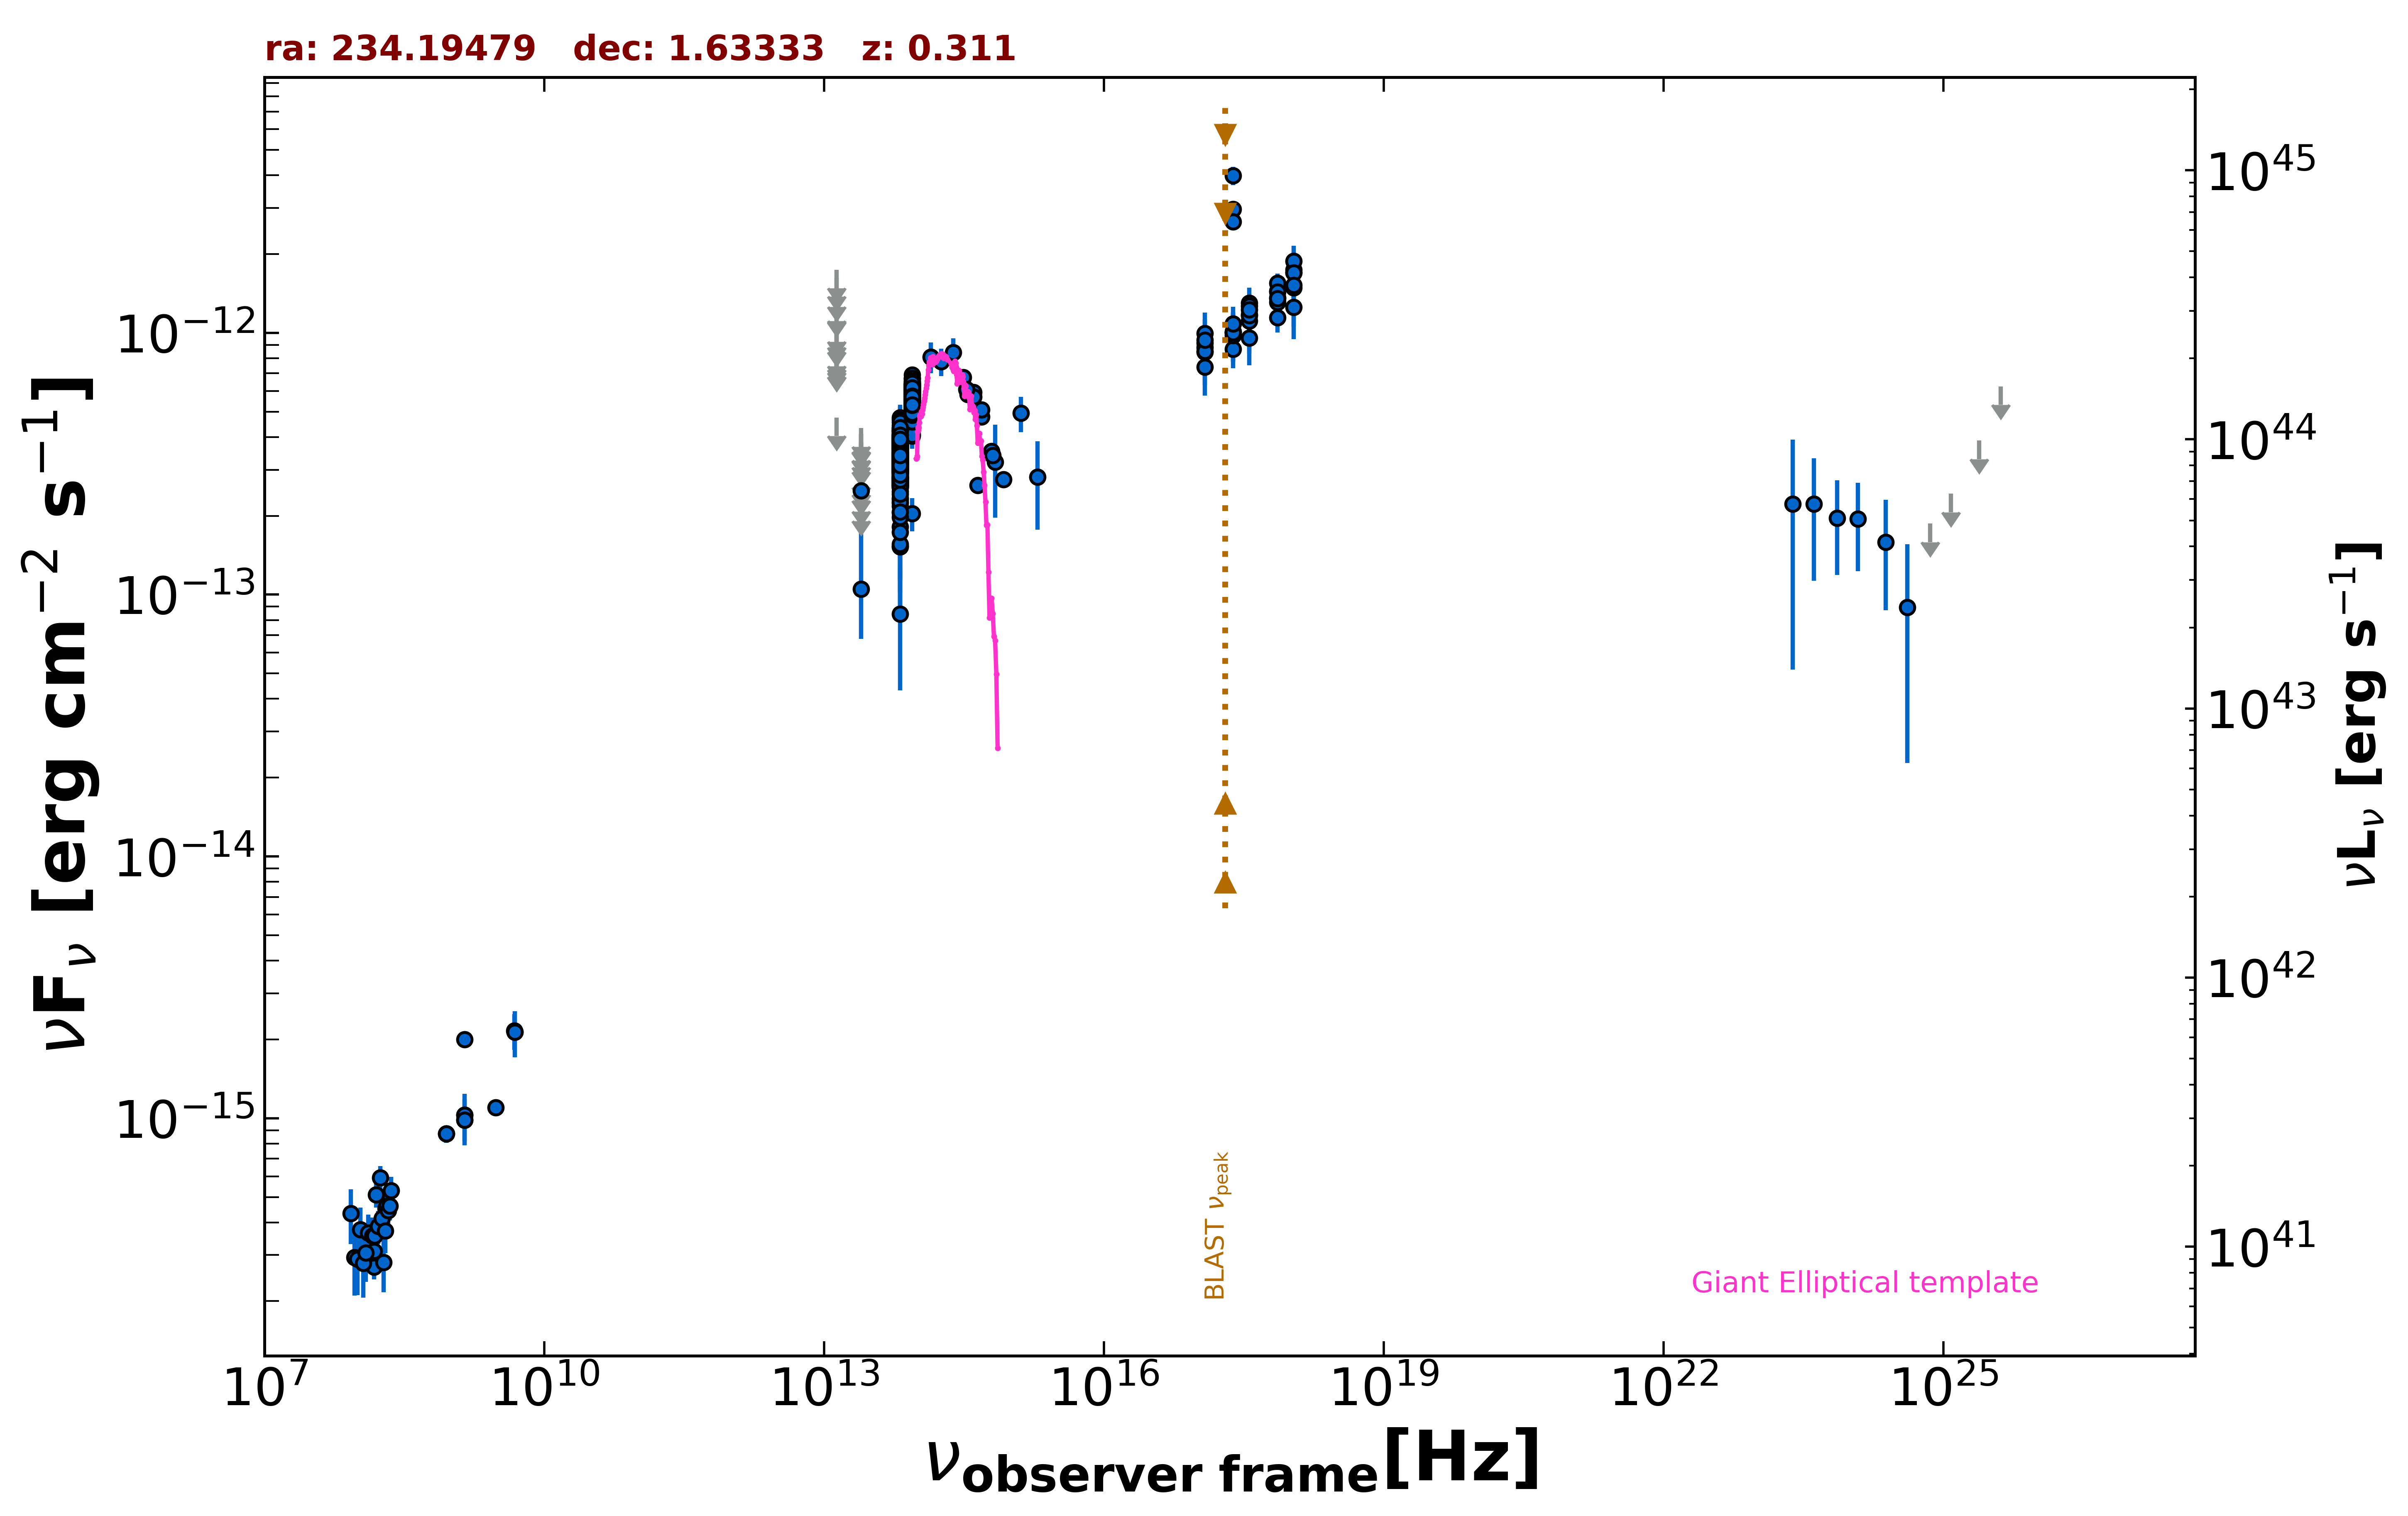

Data behind this chart, as committed beside it:
freq., flux, err_flux, MJD_start, MJD_end, flag, catalog, reference
1.400e+09, 9.842e-16, 1.800e-18, 55000, 55000, , FIRST, White et al. 1997  ApJ  475 479
1.400e+09, 1.028e-15, 3.060e-17, 55000, 55000, , NVSS, Condon et al. 1998  AJ  115  1693
8.870e+08, 8.728e-16, 6.650e-17, 55000, 55000, , RACS, Hale et al. 2021  PASA  38  e058
8.870e+08, 8.728e-16, 6.650e-17, 55000, 55000, , RACS, Hale et al. 2021  PASA  38  e058
3.000e+09, 1.097e-15, 1.250e-17, 55000, 55000, , VLASSQL, Gordon et al. 2021  ApJS  255  30
2.418e+17, 3.986e-12, 3.160e-13, 55000, 55000, , RASS, Boller et al. 2016  A&A  103  1
2.418e+17, 2.970e-12, 2.060e-13, 55000, 55000, , WGACAT, White et al. 2000  VizieR  IX/31/wgacat
2.418e+17, 2.660e-12, 1.445e-13, 55000, 55000, , WGACAT, White et al. 2000  VizieR  IX/31/wgacat
2.418e+17, 1.010e-12, 7.320e-14, 57386, 57660, , 1OUSX, Giommi et al. in preparation
1.209e+17, 8.454e-13, 6.690e-14, 57386, 57660, , 1OUSX, Giommi et al. in preparation
3.627e+17, 1.175e-12, 8.000e-14, 57386, 57660, , 1OUSX, Giommi et al. in preparation
7.253e+17, 1.445e-12, 6.200e-14, 57386, 57660, , 1OUSX, Giommi et al. in preparation
1.088e+18, 1.701e-12, 1.310e-13, 57386, 57660, , 1OUSX, Giommi et al. in preparation
7.253e+17, 1.361e-12, 5.950e-14, 55000, 55000, , 2SXPS, Evans et al. 2020  ApJS  247  54
1.209e+17, 9.148e-13, 7.520e-14, 55000, 55000, , 2SXPS, Evans et al. 2020  ApJS  247  54
3.627e+17, 1.300e-12, 9.050e-14, 55000, 55000, , 2SXPS, Evans et al. 2020  ApJS  247  54
1.088e+18, 1.741e-12, 1.395e-13, 55000, 55000, , 2SXPS, Evans et al. 2020  ApJS  247  54
2.418e+17, 8.653e-13, 8.270e-14, 55000, 55000, , IPC2E, Harris et al. 1990  VizieR  IX/13/2e
1.500e+08, 2.700e-16, 2.745e-17, 55000, 55000, , TGSS150, Intema et al. 2017  A&A  598  A781
4.800e+09, 2.160e-15, 3.360e-16, 55000, 55000, , GB6, Gregory et al. 1996  ApJS  103  427
4.850e+09, 2.134e-15, 0.000e+00, 55000, 55000, , NORTH20, White and Becker  1992  ApJS  79  331
1.400e+09, 2.002e-15, 0.000e+00, 55000, 55000, , NORTH20, White and Becker  1992  ApJS  79  331
1.389e+14, 8.100e-13, 1.092e-13, 55000, 55000, , 2MASS, Skrutskie et al. 2006  AJ  131  1163
1.804e+14, 7.765e-13, 9.395e-14, 55000, 55000, , 2MASS, Skrutskie et al. 2006  AJ  131  1163
2.427e+14, 8.413e-13, 1.111e-13, 55000, 55000, , 2MASS, Skrutskie et al. 2006  AJ  131  1163
8.817e+13, 5.039e-13, 2.900e-15, 55000, 55000, , UNWISE, Schlafly et al. 2019  ApJS  240  30
6.517e+13, 3.142e-13, 3.800e-15, 55000, 55000, , UNWISE, Schlafly et al. 2019  ApJS  240  30
8.817e+13, 5.511e-13, 1.420e-14, 55000, 55000, , WISE, Wright et al. 2010  AJ  140  1868
6.517e+13, 3.301e-13, 1.160e-14, 55000, 55000, , WISE, Wright et al. 2010  AJ  140  1868
2.498e+13, 1.052e-13, 3.745e-14, 55000, 55000, , WISE, Wright et al. 2010  AJ  140  1868
1.363e+13, 4.746e-13, 0.000e+00, 55000, 55000, UL, WISE, Wright et al. 2010  AJ  140  1868
8.817e+13, 4.889e-13, 2.975e-14, 57063, 57063, , NEOWISE, Mainzer et al. 2014  ApJ  792  30
6.517e+13, 2.598e-13, 4.885e-14, 57063, 57063, , NEOWISE, Mainzer et al. 2014  ApJ  792  30
8.817e+13, 5.511e-13, 2.845e-14, 57062, 57062, , NEOWISE, Mainzer et al. 2014  ApJ  792  30
6.517e+13, 3.292e-13, 4.505e-14, 57062, 57062, , NEOWISE, Mainzer et al. 2014  ApJ  792  30
8.817e+13, 5.567e-13, 2.870e-14, 57062, 57062, , NEOWISE, Mainzer et al. 2014  ApJ  792  30
6.517e+13, 2.926e-13, 4.900e-14, 57062, 57062, , NEOWISE, Mainzer et al. 2014  ApJ  792  30
8.817e+13, 5.153e-13, 3.230e-14, 57062, 57062, , NEOWISE, Mainzer et al. 2014  ApJ  792  30
6.517e+13, 2.339e-13, 5.080e-14, 57062, 57062, , NEOWISE, Mainzer et al. 2014  ApJ  792  30
8.817e+13, 6.178e-13, 2.960e-14, 57062, 57062, , NEOWISE, Mainzer et al. 2014  ApJ  792  30
6.517e+13, 3.606e-13, 4.095e-14, 57062, 57062, , NEOWISE, Mainzer et al. 2014  ApJ  792  30
8.817e+13, 5.745e-13, 3.920e-14, 57062, 57062, , NEOWISE, Mainzer et al. 2014  ApJ  792  30
6.517e+13, 3.738e-13, 4.555e-14, 57062, 57062, , NEOWISE, Mainzer et al. 2014  ApJ  792  30
8.817e+13, 5.441e-13, 2.905e-14, 57062, 57062, , NEOWISE, Mainzer et al. 2014  ApJ  792  30
6.517e+13, 2.975e-13, 5.480e-14, 57062, 57062, , NEOWISE, Mainzer et al. 2014  ApJ  792  30
8.817e+13, 5.933e-13, 3.885e-14, 57063, 57063, , NEOWISE, Mainzer et al. 2014  ApJ  792  30
6.517e+13, 3.176e-13, 5.110e-14, 57063, 57063, , NEOWISE, Mainzer et al. 2014  ApJ  792  30
8.817e+13, 5.537e-13, 2.905e-14, 57062, 57062, , NEOWISE, Mainzer et al. 2014  ApJ  792  30
6.517e+13, 3.485e-13, 3.825e-14, 57062, 57062, , NEOWISE, Mainzer et al. 2014  ApJ  792  30
8.817e+13, 5.186e-13, 3.010e-14, 57063, 57063, , NEOWISE, Mainzer et al. 2014  ApJ  792  30
6.517e+13, 3.419e-13, 4.835e-14, 57063, 57063, , NEOWISE, Mainzer et al. 2014  ApJ  792  30
8.817e+13, 5.792e-13, 3.950e-14, 57063, 57063, , NEOWISE, Mainzer et al. 2014  ApJ  792  30
6.517e+13, 2.671e-13, 5.200e-14, 57063, 57063, , NEOWISE, Mainzer et al. 2014  ApJ  792  30
8.817e+13, 5.814e-13, 3.480e-14, 57959, 57959, , NEOWISE, Mainzer et al. 2014  ApJ  792  30
6.517e+13, 2.956e-13, 6.390e-14, 57959, 57959, , NEOWISE, Mainzer et al. 2014  ApJ  792  30
8.817e+13, 5.054e-13, 6.300e-14, 57960, 57960, , NEOWISE, Mainzer et al. 2014  ApJ  792  30
6.517e+13, 3.580e-13, 4.365e-14, 57960, 57960, , NEOWISE, Mainzer et al. 2014  ApJ  792  30
8.817e+13, 5.401e-13, 2.885e-14, 57959, 57959, , NEOWISE, Mainzer et al. 2014  ApJ  792  30
6.517e+13, 3.052e-13, 3.835e-14, 57959, 57959, , NEOWISE, Mainzer et al. 2014  ApJ  792  30
8.817e+13, 5.496e-13, 3.290e-14, 57960, 57960, , NEOWISE, Mainzer et al. 2014  ApJ  792  30
... 606 more rows
